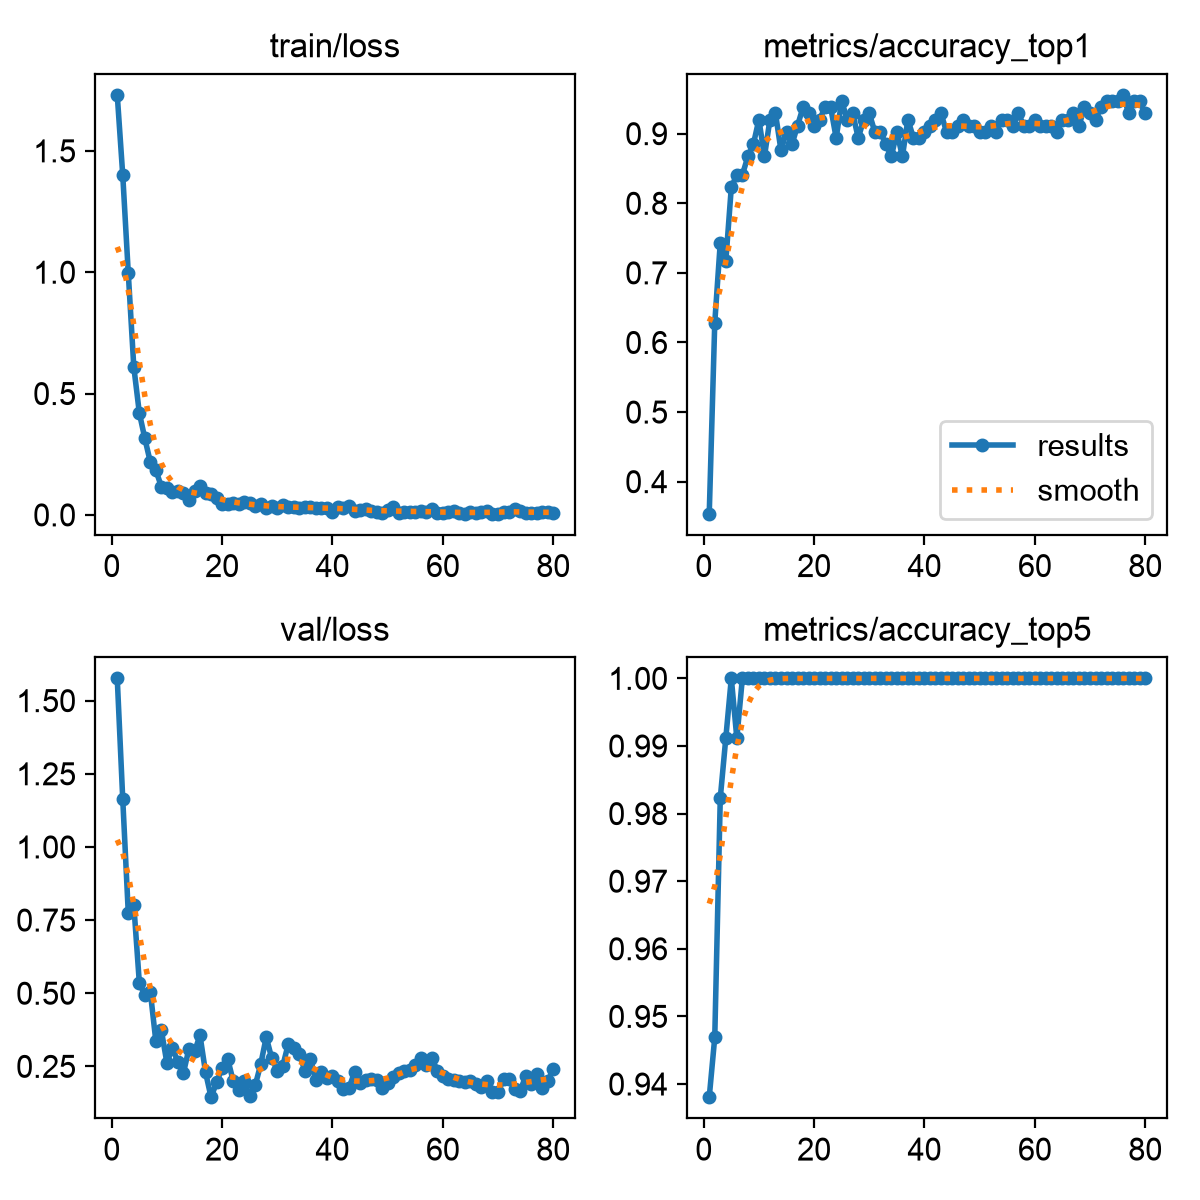

The table this chart was drawn from, first rows:
epoch, time, train/loss, metrics/accuracy_top1, metrics/accuracy_top5, val/loss, lr/pg0, lr/pg1, lr/pg2
1, 4.989, 1.731, 0.354, 0.9381, 1.576, 0.00024, 0.00024, 0.00024
2, 7.283, 1.399, 0.6283, 0.9469, 1.162, 0.0004839, 0.0004839, 0.0004839
3, 8.516, 0.9963, 0.7434, 0.9823, 0.7742, 0.0007217, 0.0007217, 0.0007217
4, 9.718, 0.6097, 0.7168, 0.9911, 0.802, 0.0009532, 0.0009532, 0.0009532
5, 10.91, 0.4206, 0.823, 1, 0.5364, 0.0009505, 0.0009505, 0.0009505
6, 12.11, 0.315, 0.8407, 0.9911, 0.493, 0.0009381, 0.0009381, 0.0009381
7, 13.45, 0.217, 0.8407, 1, 0.504, 0.0009258, 0.0009258, 0.0009258
8, 14.84, 0.1844, 0.8673, 1, 0.3352, 0.0009134, 0.0009134, 0.0009134
9, 16.09, 0.1158, 0.885, 1, 0.3728, 0.000901, 0.000901, 0.000901
10, 17.35, 0.1102, 0.9204, 1, 0.2613, 0.0008886, 0.0008886, 0.0008886
11, 18.57, 0.09319, 0.8673, 1, 0.3135, 0.0008762, 0.0008762, 0.0008762
12, 19.76, 0.0985, 0.9204, 1, 0.2635, 0.0008639, 0.0008639, 0.0008639
13, 20.95, 0.08865, 0.9292, 1, 0.2282, 0.0008515, 0.0008515, 0.0008515
14, 22.15, 0.06017, 0.8761, 1, 0.3106, 0.0008391, 0.0008391, 0.0008391
15, 23.33, 0.1001, 0.9026, 1, 0.301, 0.0008268, 0.0008268, 0.0008268
16, 24.55, 0.1188, 0.885, 1, 0.3555, 0.0008144, 0.0008144, 0.0008144
17, 25.73, 0.09225, 0.9115, 1, 0.2298, 0.000802, 0.000802, 0.000802
18, 26.9, 0.08568, 0.9381, 1, 0.1446, 0.0007896, 0.0007896, 0.0007896
19, 28.1, 0.07005, 0.9292, 1, 0.1949, 0.0007772, 0.0007772, 0.0007772
20, 29.33, 0.0462, 0.9115, 1, 0.2444, 0.0007649, 0.0007649, 0.0007649
21, 30.49, 0.04519, 0.9204, 1, 0.2765, 0.0007525, 0.0007525, 0.0007525
22, 31.66, 0.04786, 0.9381, 1, 0.2009, 0.0007401, 0.0007401, 0.0007401
23, 32.85, 0.04366, 0.9381, 1, 0.1683, 0.0007277, 0.0007277, 0.0007277
24, 34.07, 0.05266, 0.8938, 1, 0.2007, 0.0007154, 0.0007154, 0.0007154
25, 35.25, 0.05103, 0.9469, 1, 0.1483, 0.000703, 0.000703, 0.000703
26, 36.43, 0.03695, 0.9204, 1, 0.1849, 0.0006906, 0.0006906, 0.0006906
27, 37.61, 0.04383, 0.9292, 1, 0.2572, 0.0006783, 0.0006783, 0.0006783
28, 38.8, 0.02735, 0.8938, 1, 0.3501, 0.0006659, 0.0006659, 0.0006659
29, 39.98, 0.03519, 0.9204, 1, 0.2772, 0.0006535, 0.0006535, 0.0006535
30, 41.15, 0.02735, 0.9292, 1, 0.2353, 0.0006411, 0.0006411, 0.0006411
31, 42.33, 0.03959, 0.9026, 1, 0.2518, 0.0006287, 0.0006287, 0.0006287
32, 43.54, 0.03259, 0.9026, 1, 0.3269, 0.0006164, 0.0006164, 0.0006164
33, 44.72, 0.03088, 0.885, 1, 0.3115, 0.000604, 0.000604, 0.000604
34, 45.91, 0.02955, 0.8673, 1, 0.2915, 0.0005916, 0.0005916, 0.0005916
35, 47.08, 0.03185, 0.9026, 1, 0.2355, 0.0005793, 0.0005793, 0.0005793
36, 48.29, 0.03156, 0.8673, 1, 0.2757, 0.0005669, 0.0005669, 0.0005669
37, 49.48, 0.02986, 0.9204, 1, 0.2035, 0.0005545, 0.0005545, 0.0005545
38, 50.64, 0.03016, 0.8938, 1, 0.2314, 0.0005421, 0.0005421, 0.0005421
39, 51.8, 0.03014, 0.8938, 1, 0.2101, 0.0005297, 0.0005297, 0.0005297
40, 53, 0.01267, 0.9026, 1, 0.2186, 0.0005174, 0.0005174, 0.0005174
41, 54.18, 0.03265, 0.9115, 1, 0.1991, 0.000505, 0.000505, 0.000505
42, 55.37, 0.02885, 0.9204, 1, 0.1724, 0.0004926, 0.0004926, 0.0004926
43, 56.56, 0.03663, 0.9292, 1, 0.1773, 0.0004802, 0.0004802, 0.0004802
44, 57.75, 0.01518, 0.9026, 1, 0.2292, 0.0004679, 0.0004679, 0.0004679
45, 58.92, 0.0193, 0.9026, 1, 0.1932, 0.0004555, 0.0004555, 0.0004555
46, 60.1, 0.02443, 0.9115, 1, 0.2024, 0.0004431, 0.0004431, 0.0004431
47, 61.28, 0.01567, 0.9204, 1, 0.2078, 0.0004307, 0.0004307, 0.0004307
48, 62.48, 0.01194, 0.9115, 1, 0.2022, 0.0004184, 0.0004184, 0.0004184
49, 63.66, 0.00962, 0.9115, 1, 0.1773, 0.000406, 0.000406, 0.000406
50, 64.85, 0.01967, 0.9026, 1, 0.1925, 0.0003936, 0.0003936, 0.0003936
51, 66.04, 0.03452, 0.9026, 1, 0.2121, 0.0003813, 0.0003813, 0.0003813
52, 67.23, 0.00829, 0.9115, 1, 0.2274, 0.0003689, 0.0003689, 0.0003689
53, 68.41, 0.01172, 0.9026, 1, 0.2328, 0.0003565, 0.0003565, 0.0003565
54, 69.6, 0.01175, 0.9204, 1, 0.2364, 0.0003441, 0.0003441, 0.0003441
55, 70.79, 0.01179, 0.9204, 1, 0.2562, 0.0003318, 0.0003318, 0.0003318
56, 71.99, 0.01626, 0.9115, 1, 0.2794, 0.0003194, 0.0003194, 0.0003194
57, 73.24, 0.0121, 0.9292, 1, 0.253, 0.000307, 0.000307, 0.000307
58, 74.5, 0.02563, 0.9115, 1, 0.2801, 0.0002946, 0.0002946, 0.0002946
59, 75.76, 0.00591, 0.9115, 1, 0.2347, 0.0002823, 0.0002823, 0.0002823
60, 77.05, 0.00609, 0.9204, 1, 0.2186, 0.0002699, 0.0002699, 0.0002699
... 20 more rows
